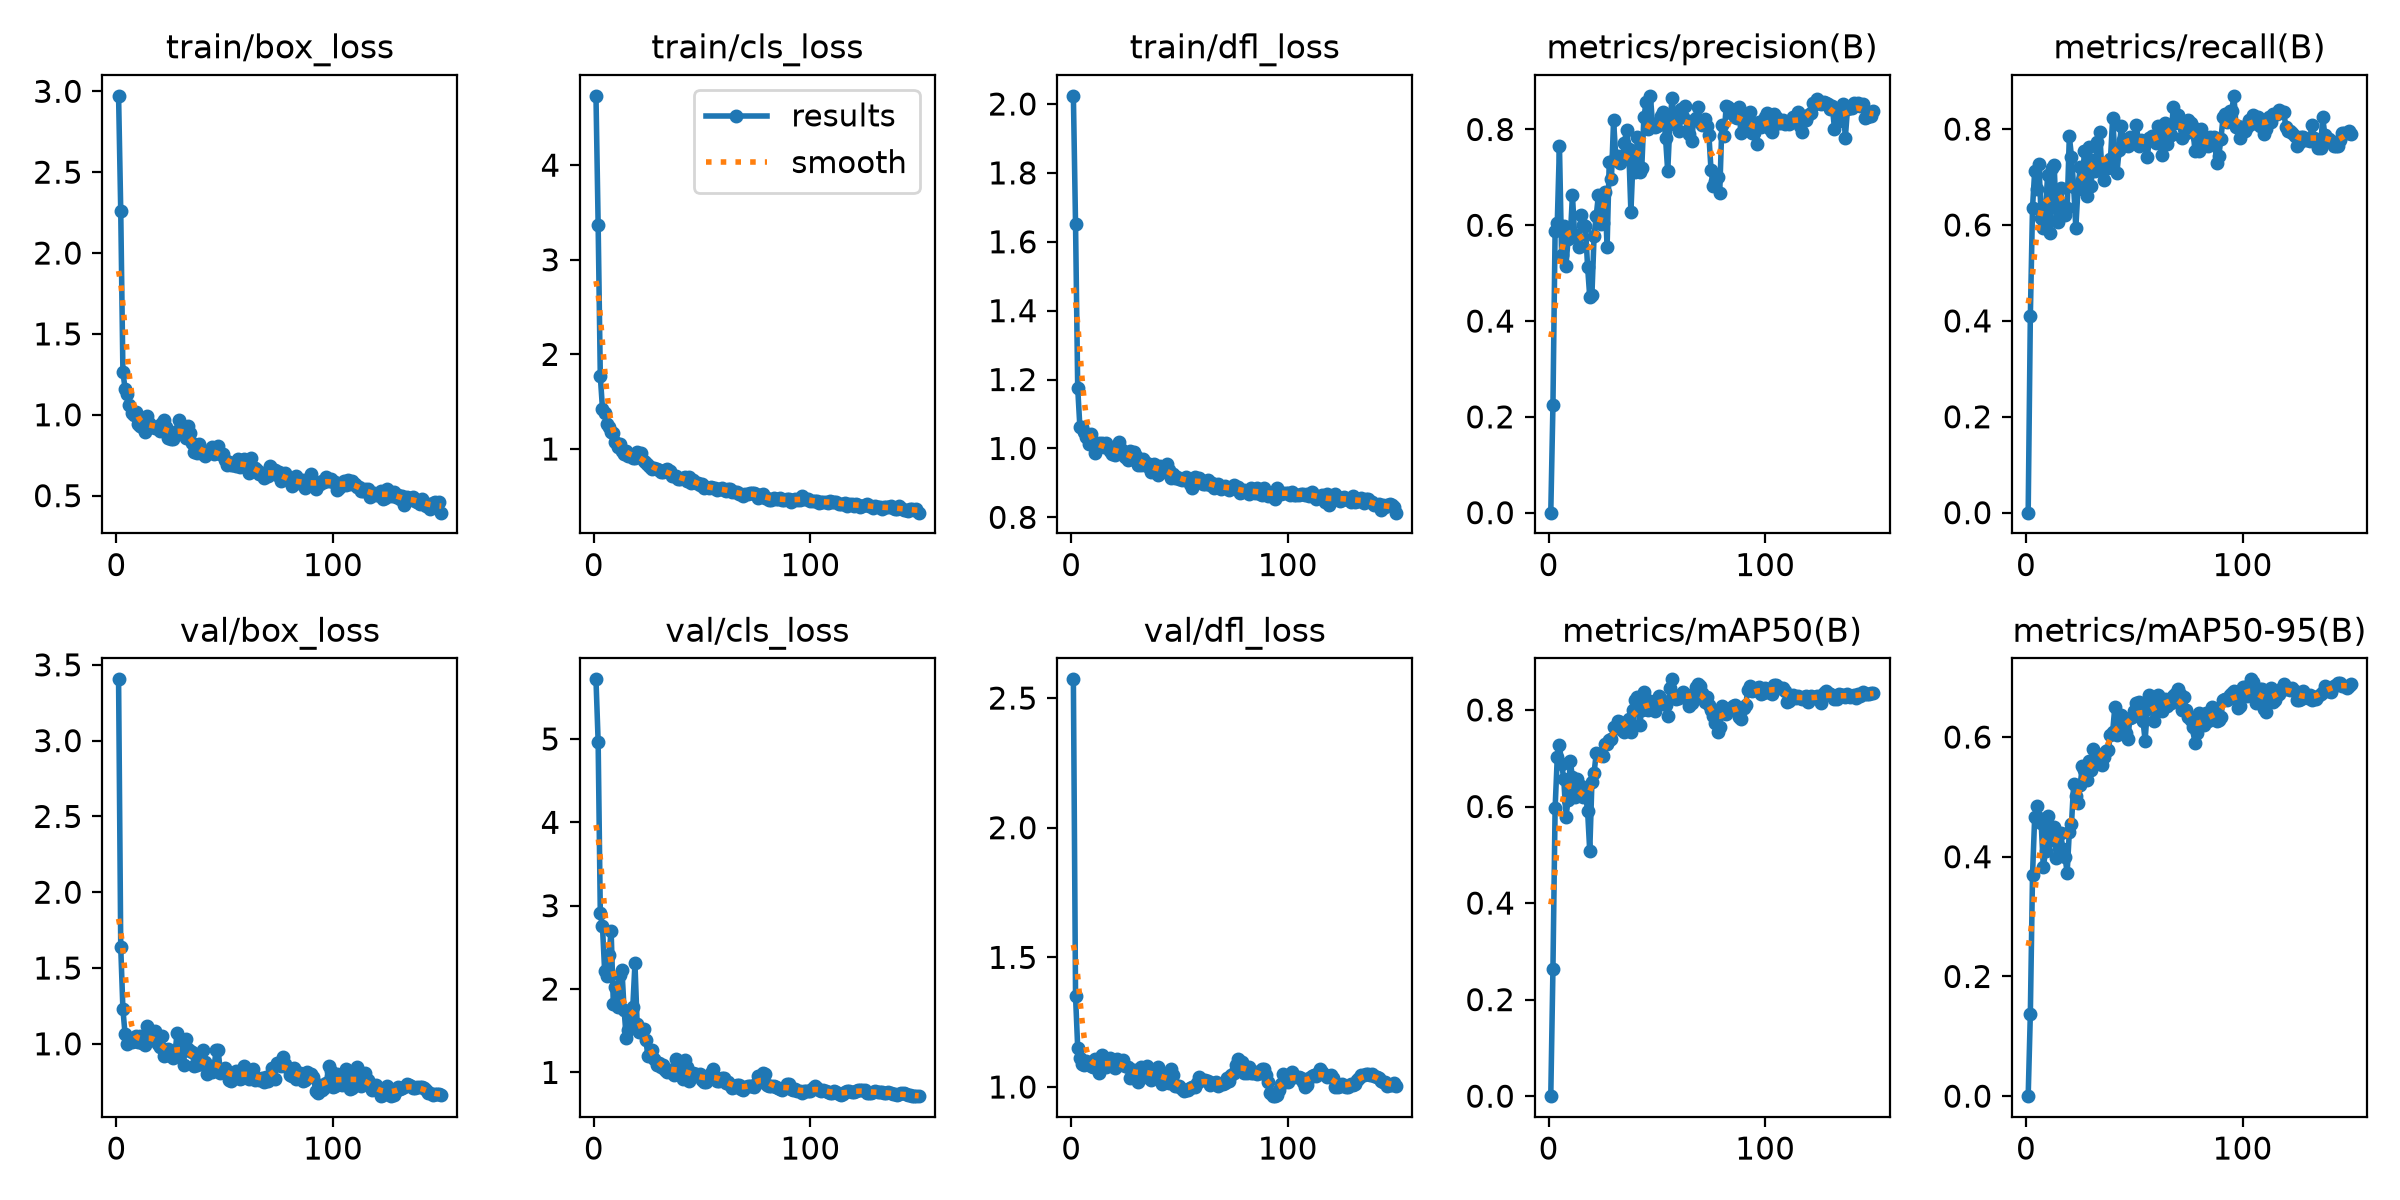

The table this chart was drawn from, first rows:
epoch, time, train/box_loss, train/cls_loss, train/dfl_loss, metrics/precision(B), metrics/recall(B), metrics/mAP50(B), metrics/mAP50-95(B), val/box_loss, val/cls_loss, val/dfl_loss, lr/pg0, lr/pg1, lr/pg2
1, 1.464, 2.972, 4.733, 2.024, 0, 0, 0, 0, 3.404, 5.715, 2.572, 6.25e-05, 6.25e-05, 6.25e-05
2, 1.931, 2.258, 3.372, 1.651, 0.2251, 0.4106, 0.2643, 0.1378, 1.636, 4.965, 1.351, 0.0001366, 0.0001366, 0.0001366
3, 2.496, 1.265, 1.77, 1.176, 0.5884, 0.6355, 0.596, 0.3687, 1.229, 2.911, 1.15, 0.0002097, 0.0002097, 0.0002097
4, 3.022, 1.161, 1.427, 1.063, 0.6049, 0.712, 0.7027, 0.4663, 1.063, 2.754, 1.11, 0.0002818, 0.0002818, 0.0002818
5, 3.661, 1.131, 1.383, 1.061, 0.7665, 0.6747, 0.7278, 0.4849, 1.002, 2.216, 1.089, 0.0003529, 0.0003529, 0.0003529
6, 4.192, 1.062, 1.262, 1.048, 0.5381, 0.7276, 0.6884, 0.4649, 1.039, 2.153, 1.085, 0.0004231, 0.0004231, 0.0004231
7, 4.693, 1.012, 1.237, 1.034, 0.5985, 0.6145, 0.6573, 0.4565, 1.011, 2.413, 1.1, 0.0004922, 0.0004922, 0.0004922
8, 5.19, 1.002, 1.182, 1.014, 0.5155, 0.5936, 0.5782, 0.3825, 1.021, 2.699, 1.094, 0.0005604, 0.0005604, 0.0005604
9, 5.68, 1.015, 1.165, 1.042, 0.571, 0.6343, 0.6137, 0.4091, 1.049, 1.827, 1.082, 0.0006275, 0.0006275, 0.0006275
10, 6.162, 0.9454, 1.074, 1.009, 0.5746, 0.7046, 0.6942, 0.468, 1.015, 2.023, 1.079, 0.0006937, 0.0006937, 0.0006937
11, 6.644, 0.9306, 1.025, 0.9856, 0.6627, 0.5825, 0.6602, 0.4368, 1.053, 1.784, 1.109, 0.0007589, 0.0007589, 0.0007589
12, 7.124, 0.927, 1.051, 1.014, 0.5803, 0.7199, 0.6204, 0.4282, 1.008, 2.171, 1.099, 0.0008231, 0.0008231, 0.0008231
13, 7.605, 0.8945, 0.9768, 1.016, 0.5734, 0.7253, 0.6563, 0.4494, 0.9917, 2.224, 1.053, 0.0008863, 0.0008863, 0.0008863
14, 8.082, 0.9907, 0.9434, 1.015, 0.5542, 0.6082, 0.6242, 0.3974, 1.116, 1.745, 1.122, 0.0009485, 0.0009485, 0.0009485
15, 8.552, 0.9504, 0.9808, 1.004, 0.6209, 0.6072, 0.6421, 0.4388, 1.033, 1.408, 1.083, 0.00101, 0.00101, 0.00101
16, 9.033, 0.9311, 0.9299, 1.015, 0.6014, 0.6761, 0.6207, 0.4404, 1.025, 1.507, 1.078, 0.00107, 0.00107, 0.00107
17, 9.507, 0.9232, 0.9222, 1.004, 0.598, 0.6299, 0.6275, 0.4123, 1.046, 1.662, 1.088, 0.001118, 0.001118, 0.001118
18, 9.987, 0.9171, 0.9089, 0.994, 0.5132, 0.6214, 0.591, 0.4001, 1.083, 1.783, 1.113, 0.00111, 0.00111, 0.00111
19, 10.55, 0.9287, 0.906, 0.9848, 0.4501, 0.6351, 0.5072, 0.373, 1.002, 2.307, 1.079, 0.001102, 0.001102, 0.001102
20, 11.03, 0.8981, 0.967, 0.9806, 0.4551, 0.7851, 0.6512, 0.442, 0.9816, 1.581, 1.074, 0.001093, 0.001093, 0.001093
21, 11.49, 0.9508, 0.9261, 0.9872, 0.5781, 0.7427, 0.6703, 0.4549, 1.052, 1.479, 1.106, 0.001085, 0.001085, 0.001085
22, 11.97, 0.9692, 0.9551, 1.018, 0.6202, 0.68, 0.7103, 0.5216, 0.9227, 1.518, 1.095, 0.001077, 0.001077, 0.001077
23, 12.45, 0.9226, 0.8761, 0.9972, 0.663, 0.5942, 0.7086, 0.5007, 0.929, 1.517, 1.088, 0.001069, 0.001069, 0.001069
24, 12.93, 0.8536, 0.8529, 0.9871, 0.6032, 0.6751, 0.7071, 0.4905, 0.9682, 1.393, 1.106, 0.00106, 0.00106, 0.00106
25, 13.4, 0.8509, 0.8329, 0.976, 0.604, 0.7202, 0.704, 0.5191, 0.9209, 1.195, 1.08, 0.001052, 0.001052, 0.001052
26, 13.87, 0.8532, 0.8059, 0.9658, 0.6699, 0.6928, 0.7291, 0.5518, 0.9035, 1.223, 1.077, 0.001044, 0.001044, 0.001044
27, 14.35, 0.8876, 0.7931, 0.9919, 0.5537, 0.7539, 0.7301, 0.5455, 0.9213, 1.273, 1.033, 0.001035, 0.001035, 0.001035
28, 14.83, 0.8993, 0.7979, 0.9696, 0.7325, 0.6597, 0.7387, 0.5282, 1.074, 1.161, 1.067, 0.001027, 0.001027, 0.001027
29, 15.29, 0.965, 0.7903, 0.9907, 0.6965, 0.7627, 0.7389, 0.5592, 0.9795, 1.093, 1.067, 0.001019, 0.001019, 0.001019
30, 15.77, 0.9216, 0.7787, 0.9772, 0.8196, 0.6812, 0.7644, 0.545, 0.9738, 1.11, 1.033, 0.001011, 0.001011, 0.001011
31, 16.24, 0.9029, 0.7614, 0.9511, 0.7439, 0.7366, 0.7634, 0.5801, 0.8623, 1.063, 1.019, 0.001002, 0.001002, 0.001002
32, 16.73, 0.8564, 0.7592, 0.9515, 0.744, 0.7132, 0.7763, 0.5554, 1.032, 1.089, 1.079, 0.0009942, 0.0009942, 0.0009942
33, 17.3, 0.9335, 0.7733, 0.9688, 0.7297, 0.7728, 0.7748, 0.5716, 0.9679, 1.028, 1.068, 0.000986, 0.000986, 0.000986
34, 17.77, 0.8883, 0.7843, 0.9594, 0.7393, 0.7936, 0.759, 0.5651, 0.9535, 1.001, 1.073, 0.0009778, 0.0009778, 0.0009778
35, 18.24, 0.8259, 0.7629, 0.9486, 0.7723, 0.7169, 0.754, 0.553, 0.9468, 1.029, 1.08, 0.0009695, 0.0009695, 0.0009695
36, 18.72, 0.77, 0.7124, 0.9537, 0.799, 0.6931, 0.7681, 0.5664, 0.8527, 1.018, 1.033, 0.0009612, 0.0009612, 0.0009612
37, 19.18, 0.7653, 0.7098, 0.932, 0.7588, 0.7185, 0.7811, 0.5762, 0.8635, 0.9652, 1.026, 0.000953, 0.000953, 0.000953
38, 19.66, 0.8177, 0.7194, 0.9561, 0.6277, 0.7198, 0.7548, 0.5789, 0.9176, 1.167, 1.057, 0.0009447, 0.0009447, 0.0009447
39, 20.13, 0.7882, 0.6811, 0.9412, 0.74, 0.7375, 0.8001, 0.6041, 0.8668, 1.046, 1.047, 0.0009365, 0.0009365, 0.0009365
40, 20.62, 0.7561, 0.6884, 0.923, 0.7111, 0.8228, 0.8197, 0.6086, 0.9588, 0.9697, 1.077, 0.0009283, 0.0009283, 0.0009283
41, 21.1, 0.743, 0.69, 0.9499, 0.7843, 0.7502, 0.8274, 0.6497, 0.8782, 0.925, 1.046, 0.00092, 0.00092, 0.00092
42, 21.59, 0.77, 0.7004, 0.9322, 0.7102, 0.7088, 0.7682, 0.6037, 0.8037, 1.154, 1.012, 0.0009118, 0.0009118, 0.0009118
43, 22.06, 0.769, 0.6606, 0.9407, 0.719, 0.7573, 0.7991, 0.6197, 0.8511, 1.067, 1.029, 0.0009035, 0.0009035, 0.0009035
44, 22.53, 0.802, 0.7042, 0.9554, 0.8253, 0.8066, 0.8375, 0.6363, 0.8149, 0.9014, 1.039, 0.0008952, 0.0008952, 0.0008952
45, 23, 0.7567, 0.6435, 0.9385, 0.8564, 0.7782, 0.8021, 0.6203, 0.8321, 0.9401, 1.016, 0.000887, 0.000887, 0.000887
46, 23.47, 0.769, 0.6687, 0.9137, 0.8016, 0.7716, 0.8007, 0.6062, 0.9565, 0.9936, 1.068, 0.0008787, 0.0008787, 0.0008787
47, 23.94, 0.8071, 0.6381, 0.926, 0.8702, 0.7658, 0.8186, 0.5971, 0.9577, 0.9782, 1.047, 0.0008705, 0.0008705, 0.0008705
48, 24.42, 0.7569, 0.6411, 0.9148, 0.8104, 0.7828, 0.8142, 0.6317, 0.8104, 0.9588, 1.004, 0.0008622, 0.0008622, 0.0008622
49, 24.89, 0.7571, 0.6228, 0.9159, 0.8042, 0.7761, 0.7976, 0.6337, 0.8197, 0.9821, 1.002, 0.000854, 0.000854, 0.000854
50, 25.37, 0.7212, 0.6303, 0.9101, 0.8075, 0.7712, 0.8175, 0.6431, 0.839, 0.9144, 1.004, 0.0008458, 0.0008458, 0.0008458
51, 25.84, 0.6917, 0.5864, 0.9082, 0.8148, 0.8082, 0.8286, 0.6563, 0.8034, 0.8808, 0.9928, 0.0008375, 0.0008375, 0.0008375
52, 26.43, 0.705, 0.5965, 0.9109, 0.8276, 0.7649, 0.8165, 0.6587, 0.7607, 0.8816, 0.9846, 0.0008293, 0.0008293, 0.0008293
53, 26.91, 0.6899, 0.5927, 0.917, 0.8367, 0.7772, 0.8191, 0.6532, 0.7522, 0.9188, 0.9876, 0.000821, 0.000821, 0.000821
54, 27.39, 0.6881, 0.6021, 0.9092, 0.7818, 0.7755, 0.8096, 0.6274, 0.8007, 0.9907, 0.9875, 0.0008127, 0.0008127, 0.0008127
55, 27.86, 0.6841, 0.5928, 0.8968, 0.7124, 0.7726, 0.7871, 0.5941, 0.8234, 1.041, 0.9963, 0.0008045, 0.0008045, 0.0008045
56, 28.35, 0.7269, 0.5873, 0.8846, 0.8117, 0.7422, 0.8461, 0.6464, 0.8049, 0.9433, 0.9994, 0.0007962, 0.0007962, 0.0007962
57, 28.82, 0.6797, 0.5697, 0.9163, 0.8661, 0.781, 0.8634, 0.6703, 0.7686, 0.8957, 0.9999, 0.000788, 0.000788, 0.000788
58, 29.31, 0.6884, 0.5735, 0.9056, 0.8228, 0.7864, 0.8315, 0.6554, 0.7776, 0.8995, 1.017, 0.0007797, 0.0007797, 0.0007797
59, 29.78, 0.7288, 0.583, 0.9148, 0.8171, 0.7812, 0.8233, 0.6262, 0.8522, 0.9383, 1.04, 0.0007715, 0.0007715, 0.0007715
60, 30.25, 0.6989, 0.5711, 0.9092, 0.7966, 0.7703, 0.824, 0.6454, 0.8047, 0.9311, 1.028, 0.0007633, 0.0007633, 0.0007633
... 90 more rows
